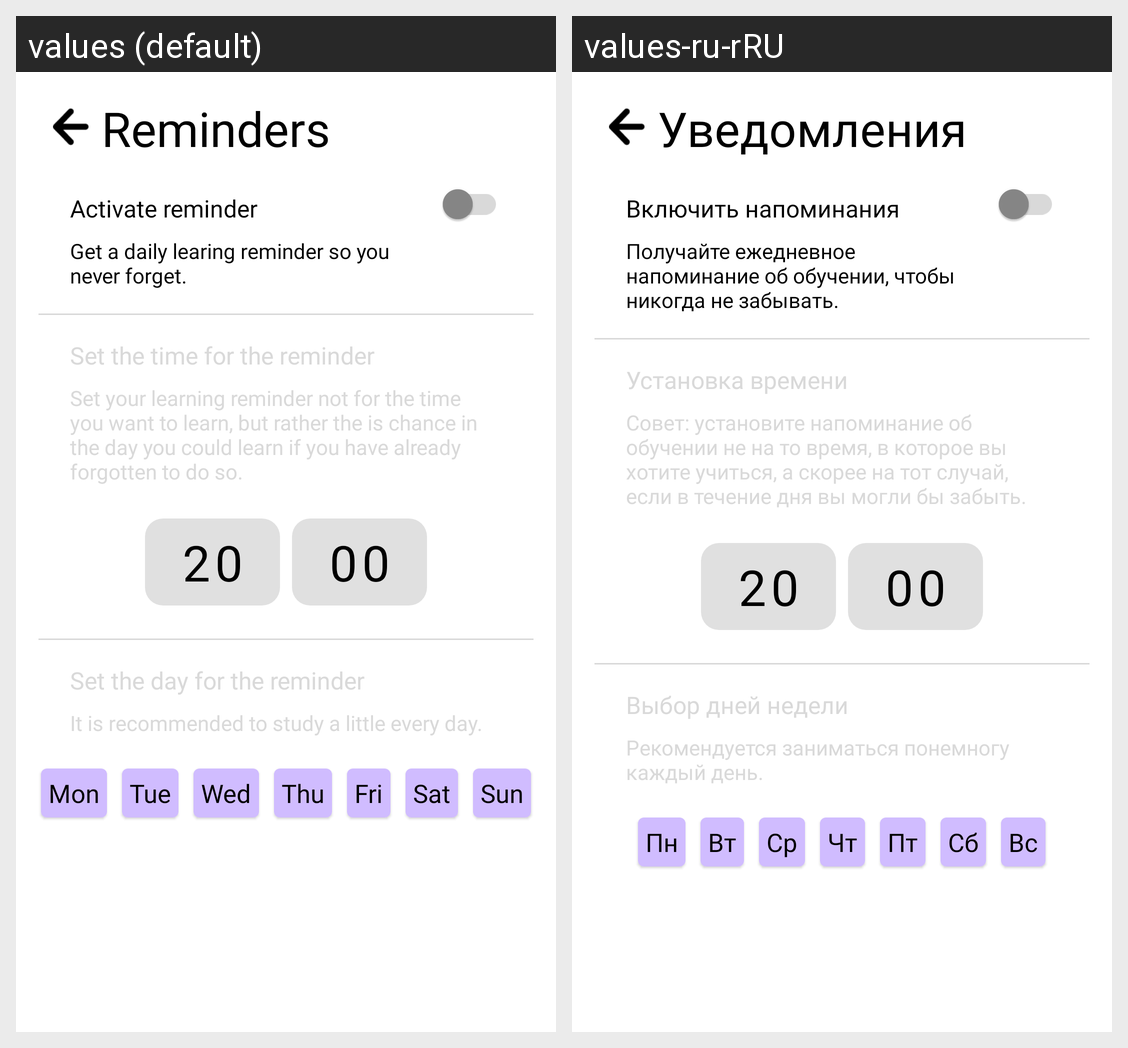

The same Android screen rendered under two of its app's locales, left to right. List the strings drawn on it with the default value and each locale's translation.
Android screen res/layout/fragment_reminders.xml rendered under 2 locales, left to right: values (default), values-ru-rRU. Device: Nexus 5 (rendered at 1080×1920; each locale shown at half size, 540×960, under a caption strip naming it); theme Theme.XCards.
Strings drawn on this screen, with the default value and each locale's value (text and hints the layout hard-codes, and strings that could not be matched under every locale, appear in the picture but are not listed):

reminders
  values: Reminders
  values-ru-rRU: Уведомления

activate_reminder
  values: Activate reminder
  values-ru-rRU: Включить напоминания

reminder_explanation
  values: Get a daily learing reminder so you never forget.
  values-ru-rRU: Получайте ежедневное напоминание об обучении, чтобы никогда не забывать.

set_time
  values: Set the time for the reminder
  values-ru-rRU: Установка времени

set_time_explanation
  values: Set your learning reminder not for the time you want to learn, but rather the is chance in the day you could learn if you have already forgotten to do so.
  values-ru-rRU: Совет: установите напоминание об обучении не на то время, в которое вы хотите учиться, а скорее на тот случай, если в течение дня вы могли бы забыть.

set_day
  values: Set the day for the reminder
  values-ru-rRU: Выбор дней недели

set_day_advice
  values: It is recommended to study a little every day.
  values-ru-rRU: Рекомендуется заниматься понемногу каждый день.

monday
  values: Mon
  values-ru-rRU: Пн

tuesday
  values: Tue
  values-ru-rRU: Вт

wednesday
  values: Wed
  values-ru-rRU: Ср

thursday
  values: Thu
  values-ru-rRU: Чт

friday
  values: Fri
  values-ru-rRU: Пт

saturday
  values: Sat
  values-ru-rRU: Сб

sunday
  values: Sun
  values-ru-rRU: Вс
